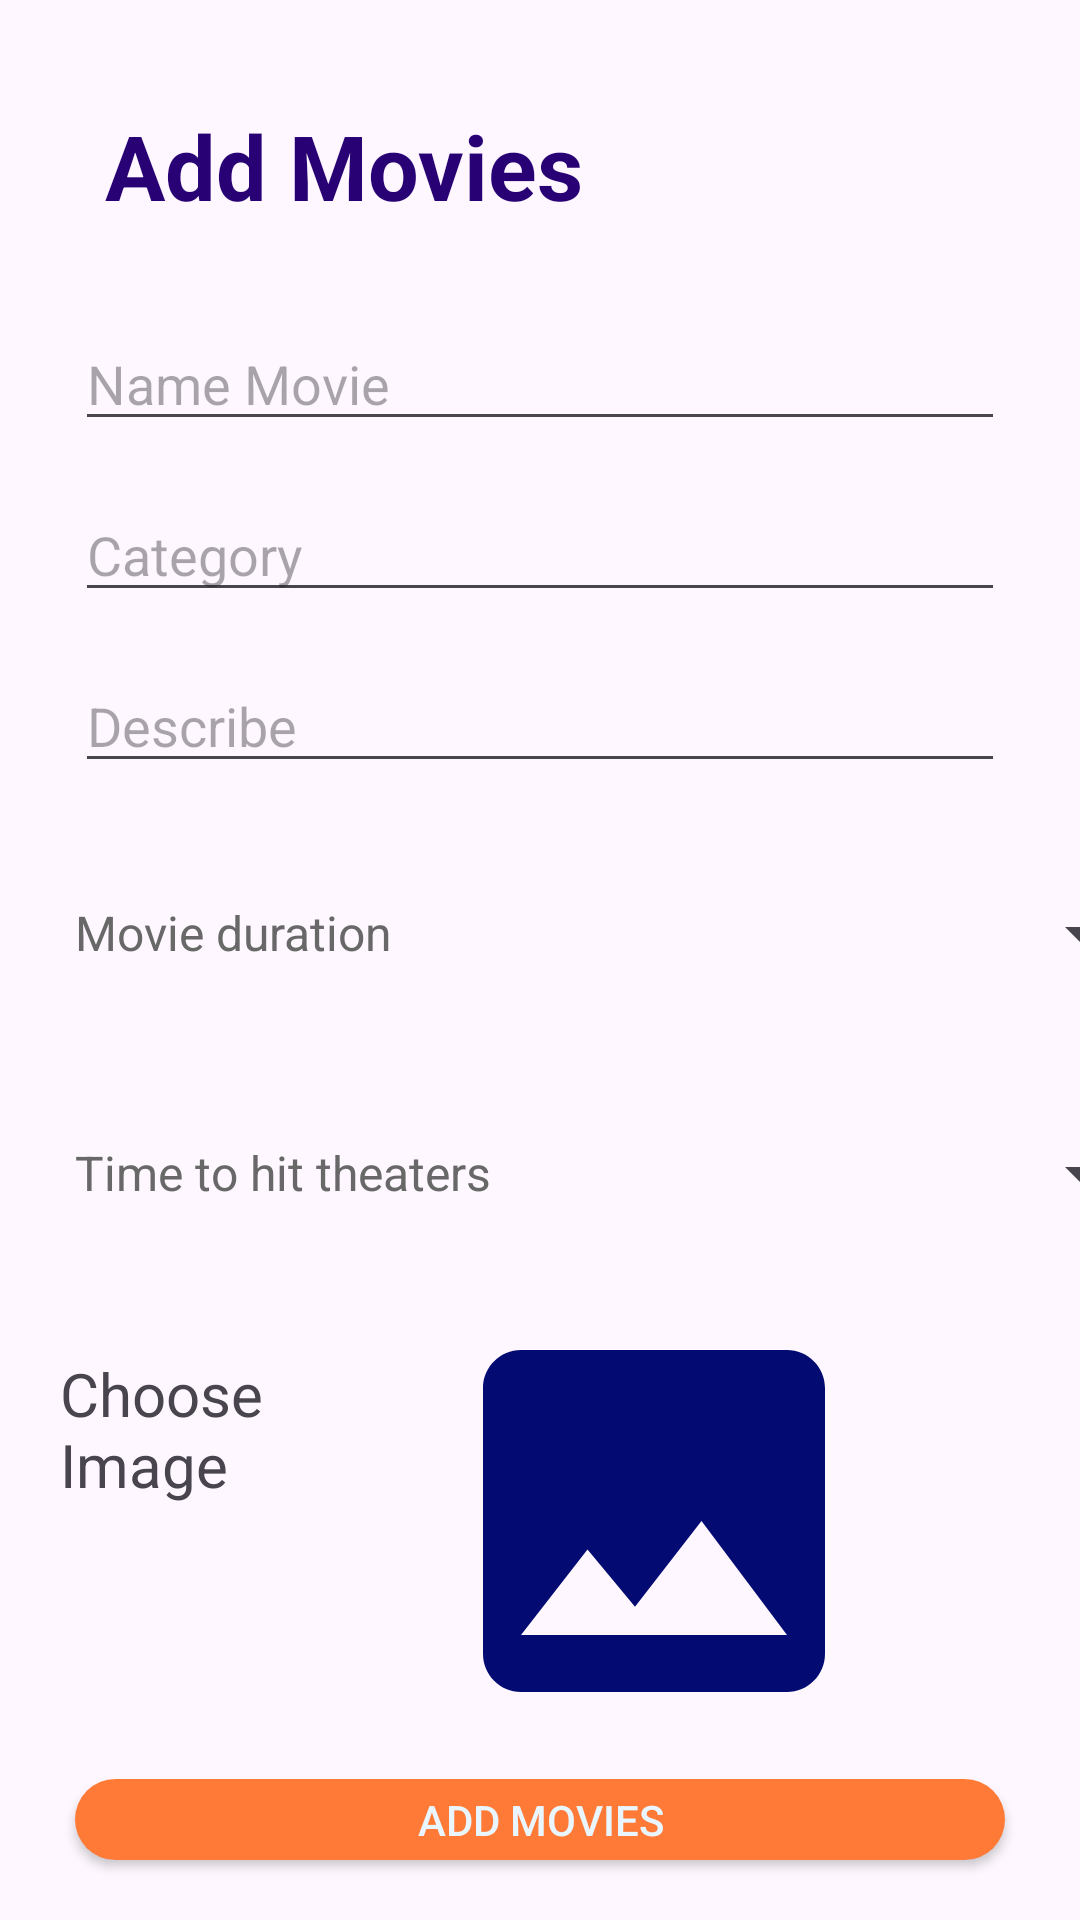

This screen was rendered from an Android layout file. Write that file and the resources it references.
<!-- AndroidManifest.xml: application theme Theme.BookTicketsMobile -->
<!-- res/layout/fragment_add_movies.xml -->
<?xml version="1.0" encoding="utf-8"?>
<FrameLayout xmlns:android="http://schemas.android.com/apk/res/android"
    xmlns:app="http://schemas.android.com/apk/res-auto"
    xmlns:tools="http://schemas.android.com/tools"
    android:layout_width="match_parent"
    android:layout_height="match_parent"
    tools:context=".AdminUi.AddMoviesFragment">

<LinearLayout
    android:layout_width="match_parent"
    android:layout_height="match_parent"
    android:orientation="vertical">
    <TextView
        android:id="@+id/textView"
        android:layout_width="wrap_content"
        android:layout_height="wrap_content"
        android:textSize="30dp"
        android:layout_margin="35dp"
        android:textStyle="bold"
        android:textColor="@color/bluedark"
        android:text="Add Movies" />

    <EditText
        android:id="@+id/txtNameMovie"
        android:layout_width="match_parent"
        android:layout_height="22dp"
        android:layout_marginLeft="25dp"
        android:layout_marginRight="25dp"
        android:layout_weight="1"
        android:ems="10"
        android:hint="Name Movie"
        android:inputType="text"
        android:text="" />

    <EditText
        android:id="@+id/txtCategory"
        android:layout_width="match_parent"
        android:layout_height="22dp"
        android:layout_marginLeft="25dp"
        android:layout_marginTop="20dp"
        android:layout_marginRight="25dp"
        android:layout_marginBottom="5dp"
        android:layout_weight="1"
        android:ems="10"
        android:hint="Category"
        android:inputType="text"
        android:text="" />

    <EditText
        android:id="@+id/txtDescribe"
        android:layout_width="match_parent"
        android:layout_height="22dp"
        android:layout_marginLeft="25dp"
        android:layout_marginTop="15dp"
        android:layout_marginRight="25dp"
        android:layout_marginBottom="10dp"
        android:layout_weight="1"
        android:ems="10"
        android:hint="Describe"
        android:inputType="text"
        android:text="" />

    <Button
        android:id="@+id/timePickerButton"
        style="?android:spinnerStyle"
        android:layout_width="359dp"
        android:layout_height="70dp"
        android:layout_marginLeft="25dp"
        android:layout_marginTop="5dp"
        android:layout_marginRight="25dp"
        android:layout_marginBottom="5dp"
        android:onClick="openTimePicker"
        android:text="Movie duration"
        android:textColor="#686868"
        android:textSize="16dp"
        app:layout_constraintLeft_toLeftOf="parent"
        app:layout_constraintRight_toRightOf="parent"
        app:layout_constraintTop_toBottomOf="@+id/txtMoviesDuration" />

    <Button
        android:id="@+id/datePickerButton"
        style="?android:spinnerStyle"
        android:layout_width="359dp"
        android:layout_height="70dp"
        android:layout_marginLeft="25dp"
        android:layout_marginTop="5dp"
        android:layout_marginRight="25dp"
        android:layout_marginBottom="5dp"
        android:onClick="openDatePicker"
        android:text="Time to hit theaters"
        android:textColor="#686868"
        android:textSize="16dp"
        app:layout_constraintLeft_toLeftOf="parent"
        app:layout_constraintRight_toRightOf="parent"
        app:layout_constraintTop_toBottomOf="@+id/txtDate" />


    <LinearLayout
        android:layout_width="match_parent"
        android:layout_height="152dp"
        android:orientation="horizontal">

        <TextView
            android:id="@+id/textView2"
            android:layout_width="36dp"
            android:layout_height="match_parent"
            android:layout_margin="20dp"
            android:layout_weight="1"
            android:text="Choose Image"
            android:textSize="20dp" />

        <ImageView
            android:id="@+id/img"
            android:layout_width="130dp"
            android:layout_height="match_parent"
            android:layout_weight="1"
            android:src="@drawable/baseline_image_24" />

        <ImageView
            android:id="@+id/btnimg"
            android:layout_width="wrap_content"
            android:layout_height="match_parent"
            android:layout_weight="1"
            android:src="@drawable/add" />
    </LinearLayout>

    <androidx.appcompat.widget.AppCompatButton
        android:id="@+id/btnAddd"
        android:layout_width="match_parent"
        android:layout_height="12dp"
        android:layout_marginLeft="25dp"
        android:layout_marginTop="10dp"
        android:layout_marginRight="25dp"
        android:layout_marginBottom="20dp"
        android:layout_weight="1"
        android:background="@drawable/buttonlogin"
        android:text="Add Movies"
        android:textColor="@color/whiteblue" />

</LinearLayout>

</FrameLayout>
<!-- resources referenced by this layout -->
<resources>
  <color name="bluedark">#280274</color>
  <color name="whiteblue">#E9F6FF</color>
  <!-- drawable baseline_image_24 (drawable) -->
  <vector android:height="24dp" android:tint="#030B72"
      android:viewportHeight="24" android:viewportWidth="24"
      android:width="24dp" xmlns:android="http://schemas.android.com/apk/res/android">
      <path android:fillColor="@android:color/white" android:pathData="M21,19V5c0,-1.1 -0.9,-2 -2,-2H5c-1.1,0 -2,0.9 -2,2v14c0,1.1 0.9,2 2,2h14c1.1,0 2,-0.9 2,-2zM8.5,13.5l2.5,3.01L14.5,12l4.5,6H5l3.5,-4.5z"/>
  </vector>
  <!-- drawable buttonlogin (drawable) -->
  <?xml version="1.0" encoding="utf-8"?>
  <shape xmlns:android="http://schemas.android.com/apk/res/android" android:shape="rectangle">
      <corners android:radius="50dp" ></corners>
      <solid android:color="@color/orange"></solid>
      <stroke android:color="@color/white"></stroke>
  </shape>
  <style name="Theme.BookTicketsMobile" parent="Base.Theme.BookTicketsMobile" />
  <color name="orange">#FE7A36</color>
  <color name="white">#FFFFFFFF</color>
  <style name="Base.Theme.BookTicketsMobile" parent="Theme.Material3.DayNight.NoActionBar">
          
          
      </style>
</resources>
